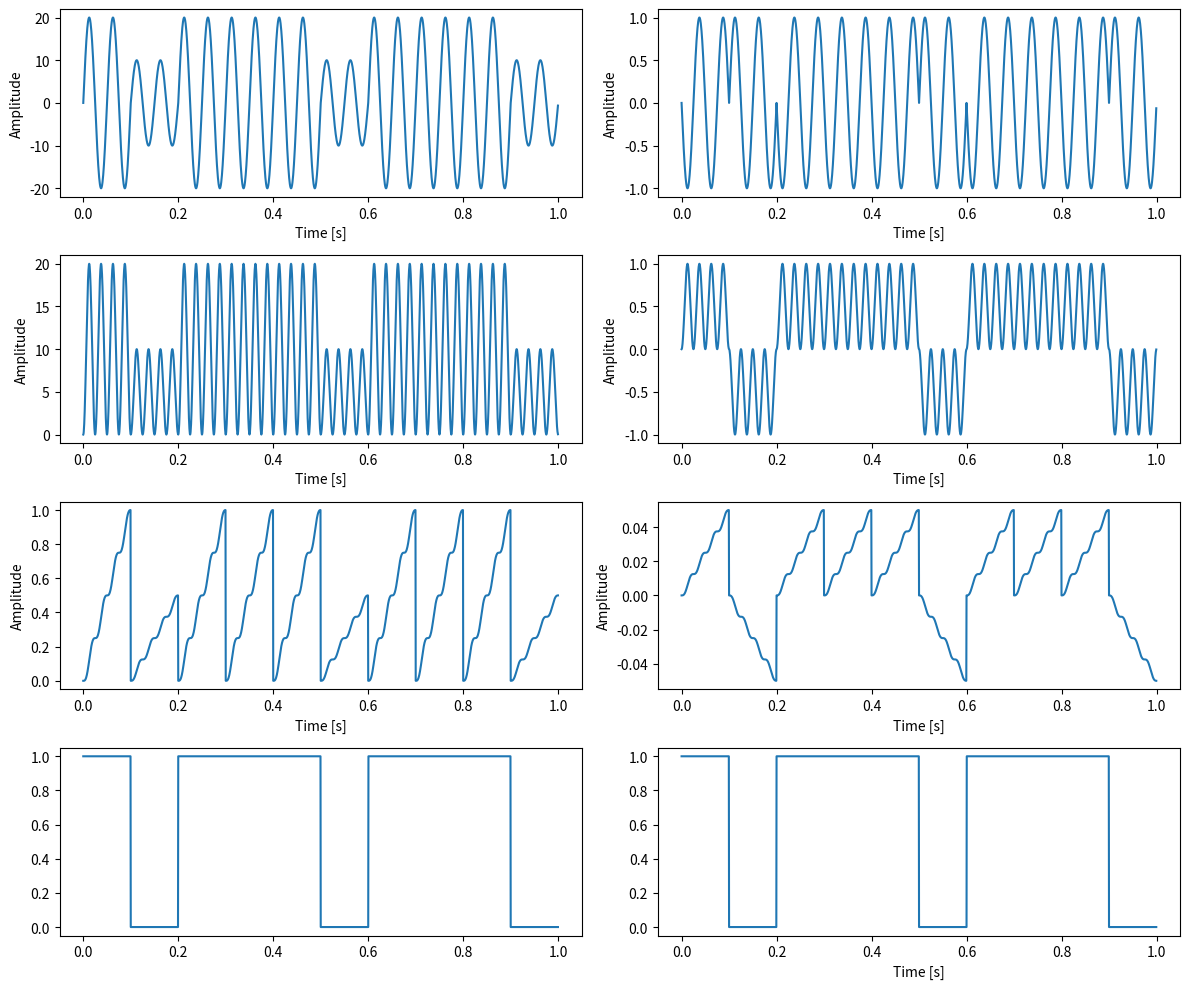

This chart was generated by the following Python code:
import numpy as np
import matplotlib.pyplot as plt

Tb = 0.1
B = 10
T = Tb * B
W = 2
fn = W / Tb
fs = 100 * fn
t = np.arange(0, T, 1/fs)

A1 = 10
A2 = 20

bits = np.random.randint(2, size=B)
print(bits)

zAt = np.zeros(len(t))
zPt = np.zeros(len(t))

for i, bit in enumerate(bits):
    idx = (i * Tb <= t) & ((i + 1) * Tb > t)
    A = A1 if bit == 0 else A2
    zAt[idx] = A * np.sin(2 * np.pi * fn * t[idx])

    phaze = 0 if bit == 0 else np.pi
    zPt[idx] = np.sin(2 * np.pi * fn * t[idx] + phaze)


plt.figure(figsize=(12, 10))

plt.subplot(4, 2, 1)
plt.plot(t, zAt)
plt.xlabel("Time [s]")
plt.ylabel("Amplitude")

plt.subplot(4, 2, 2)
plt.plot(t, zPt)
plt.xlabel("Time [s]")
plt.ylabel("Amplitude")

tempSigA = np.sin(2 * np.pi * fn * t)
tempSigP = np.sin(2 * np.pi * fn * t + np.pi)

xAt = zAt * tempSigA
xPt = zPt * tempSigP

plt.subplot(4, 2, 3)
plt.plot(t, xAt)
plt.xlabel("Time [s]")
plt.ylabel("Amplitude")

plt.subplot(4, 2, 4)
plt.plot(t, xPt)
plt.xlabel("Time [s]")
plt.ylabel("Amplitude")

pAt = np.zeros(len(t))
pPt = np.zeros(len(t))

epsilon = 1e-6
idx = 0
for i in range(len(t)):
    if any(abs(t[i] - k * Tb) < epsilon for k in range(B)):
        idx = i

    pAt[i] = np.sum(xAt[idx:i]) * 1/fs
    pPt[i] = np.sum(xPt[idx:i]) * 1/fs

plt.subplot(4, 2, 5)
plt.plot(t, pAt)
plt.xlabel("Time [s]")
plt.ylabel("Amplitude")

plt.subplot(4, 2, 6)
plt.plot(t, pPt)
plt.xlabel("Time [s]")
plt.ylabel("Amplitude")

def checkTreshold(signal, threshold):
    ct = np.zeros(len(t))
    for i in range(B):
        idx = (i * Tb <= t) & ((i + 1) * Tb > t)
        ct[idx] = 0 if np.sum(signal[idx]) < threshold else 1
    return ct

plt.subplot(4, 2, 7)
plt.plot(t, checkTreshold(pAt, 50))


plt.subplot(4, 2, 8)
plt.plot(t, checkTreshold(pPt, 1e-5))
plt.xlabel("Time [s]")

plt.tight_layout()
plt.show()
